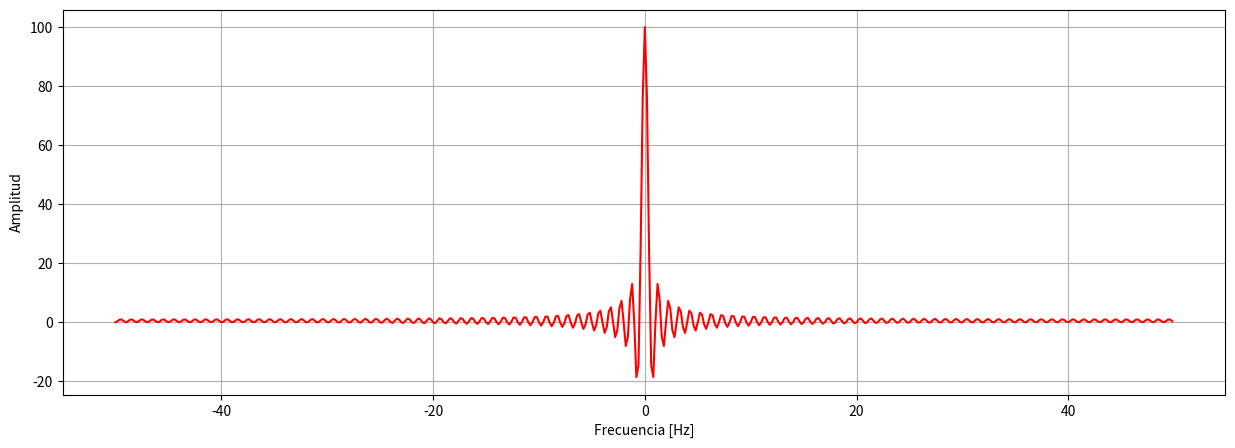

Write the Python code that produced this figure.
import numpy as np
import matplotlib.pyplot as plt
import scipy.fft


# Señal coseno
Fs = 100          #Cambiar los valores de la frecuencia y observar
t = np.arange(0, 5, step=1./Fs)
s = np.zeros_like(t)
s[np.abs(t)<1] = 1

# Se crean las frecuencias y se les hace el shift
f = scipy.fft.fftshift(scipy.fft.fftfreq(n=len(s), d=1/Fs))
S = scipy.fft.fftshift(scipy.fft.fft(s))
print (f)
#print(S)                          #Me imprime los valores conplejos de la transformada de Fourier

plt.figure(figsize=(15,5))
#plt.plot(t,s,'r')  
#plt.plot(f,np.real(S), 'r')      #Ojo con esto 
#plt.plot(f,np.imag(S), 'r')     #ojo con esto 
plt.plot(f,S, 'r')  
plt.xlabel("Frecuencia [Hz]")
plt.ylabel("Amplitud")
#plt.legend()
plt.grid()
plt.show()